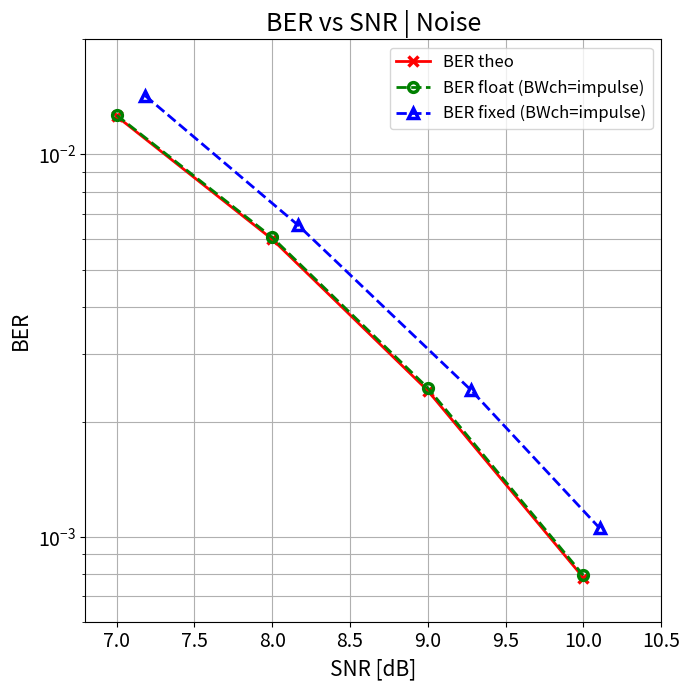
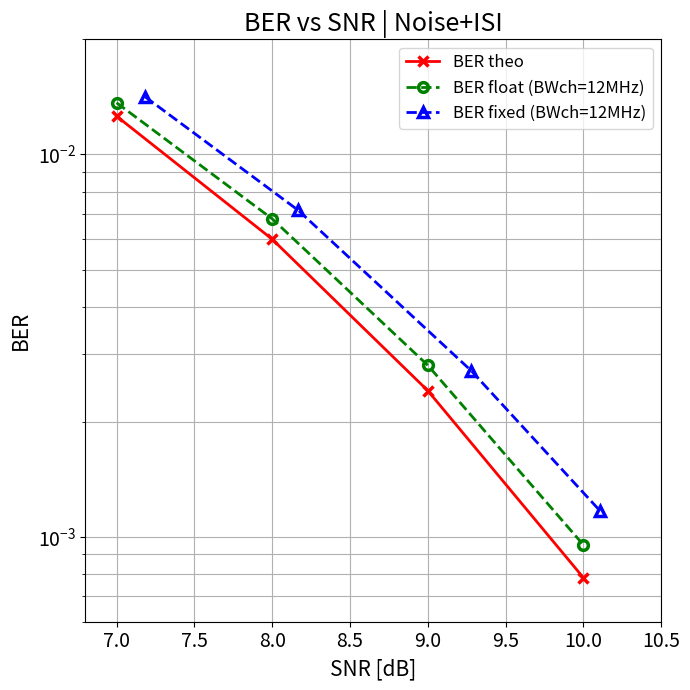
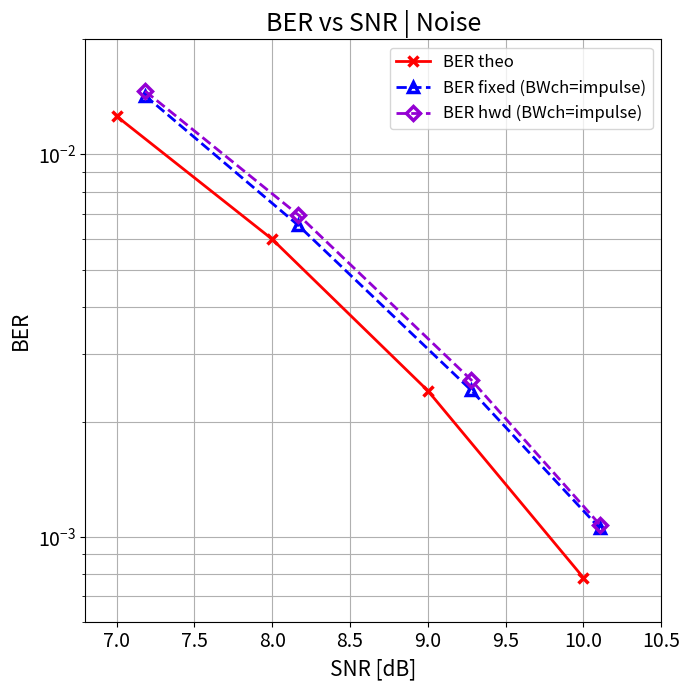
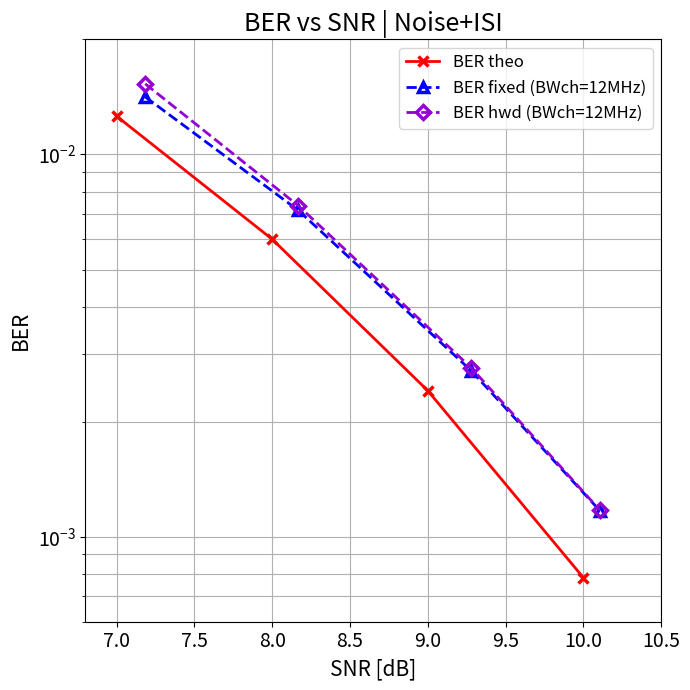
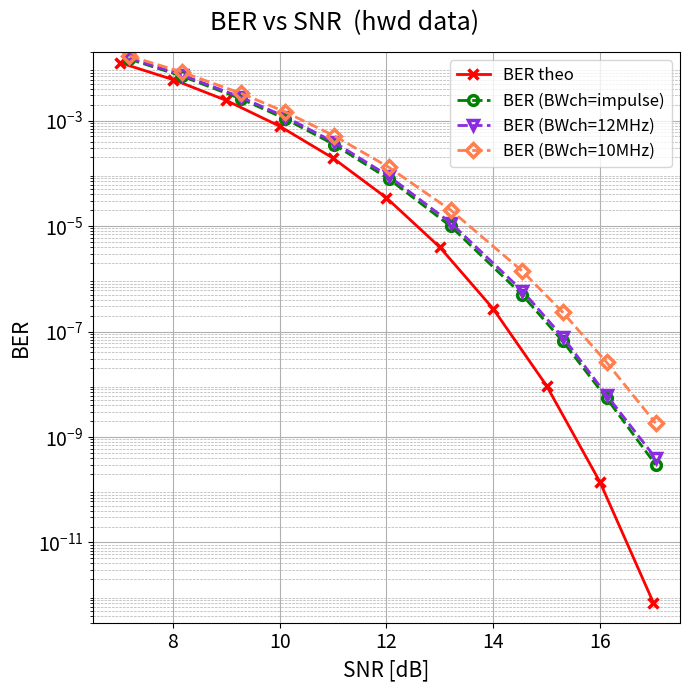

Write Python code to recreate these figures, in order.
import numpy as np
import matplotlib.pyplot as plt
from matplotlib.ticker import LogLocator
import os

### Los graficos a realizar son... 
# BER th + Ber float + Ber fix (con isis y sin) 
# BER th + Ber fix + Ber hwd (con isi y sin)


########################################################################################
########################################################################################

snr                       = np.array([   7.0  ,     8.0  ,      9.0  ,    10.0  ])
snr_hwd                   = np.array([   7.184,     8.168,      9.279,    10.107])

ber_the                   = np.array([1.259e-02, 6.004e-03, 2.413e-03, 7.827e-04])

#---------------------------------------------------------------------------------------

ber_I_noise_float         = np.array([1.279e-02, 6.107e-03, 2.402e-03, 8.011e-04]) # 1M of symbs
ber_Q_noise_float         = np.array([1.255e-02, 6.036e-03, 2.503e-03, 7.863e-04]) # 1M of symbs

ber_I_noise_fixed         = np.array([1.432e-02, 6.516e-03, 2.433e-03, 1.093e-03]) # 1M of symbs
ber_Q_noise_fixed         = np.array([1.417e-02, 6.534e-03, 2.404e-03, 1.011e-03]) # 1M of symbs

ber_I_noise_hwd           = np.array([1.454e-02, 6.888e-03, 2.543e-03, 1.061e-03]) # 5 min to take it
ber_Q_noise_hwd           = np.array([1.474e-02, 7.016e-03, 2.606e-03, 1.091e-03]) # 5 min to take it

#---------------------------------------------------------------------------------------


ber_I_noise_isi_float_12M = np.array([1.351e-02, 6.761e-03, 2.840e-03, 9.711e-04]) # 1M of symbs
ber_Q_noise_isi_float_12M = np.array([1.379e-02, 6.816e-03, 2.782e-03, 9.360e-04]) # 1M of symbs

ber_I_noise_isi_fixed_12M = np.array([1.422e-02, 7.271e-03, 2.695e-03, 1.216e-03]) # 1M of symbs
ber_Q_noise_isi_fixed_12M = np.array([1.407e-02, 7.015e-03, 2.747e-03, 1.125e-03]) # 1M of symbs

ber_I_noise_isi_hwd_12M   = np.array([1.518e-02, 7.273e-03, 2.730e-03, 1.155e-03]) # 5 min to take it
ber_Q_noise_isi_hwd_12M   = np.array([1.542e-02, 7.423e-03, 2.807e-03, 1.194e-03]) # 5 min to take it

#---------------------------------------------------------------------------------------

ber_I_noise_isi_hwd_10M   = np.array([1.666e-02, 8.224e-03, 3.226e-03, 1.428e-03]) # 5 min to take it
ber_Q_noise_isi_hwd_10M   = np.array([1.692e-02, 8.399e-03, 3.324e-03, 1.483e-03]) # 5 min to take it

########################################################################################
########################################################################################


snr_th_full                  = np.array([     7.0,       8.0,       9.0,      10.0,
                                             11.0,      12.0,      13.0,      14.0,
                                             15.0,      16.0,      17.0  
                                        ])

snr_hwd_full                 = np.array([   7.184,     8.168,     9.279,    10.107,
                                           11.022,    12.045,    13.205,    14.544,
                                           15.299,    16.127,    17.042  
                                        ])


ber_th_full                  = np.array([1.259e-02, 6.004e-03, 2.413e-03, 7.827e-04,
                                         1.940e-04, 3.430e-05, 3.969e-06, 2.695e-07, 
                                         9.361e-09, 1.399e-10, 7.236e-13
                                        ])

#---------------------------------------------------------------------------------------

ber_I_noise_hwd_full         = np.array([1.454e-02, 6.888e-03, 2.543e-03, 1.061e-03,
                                         3.447e-04, 7.748e-05, 1.004e-05, 5.478e-07,
                                         7.644e-08, 7.318e-09, 3.326e-10
                                        ]) # 10 min to take it
ber_Q_noise_hwd_full         = np.array([1.474e-02, 7.016e-03, 2.607e-03, 1.091e-03,
                                         3.550e-04, 7.877e-05, 9.684e-06, 4.407e-07,
                                         5.548e-08, 3.460e-09, 2.661e-10
                                        ]) # 10 min to take it

#---------------------------------------------------------------------------------------
    
ber_I_noise_isi_hwd_12M_full = np.array([1.518e-02, 7.273e-03, 2.730e-03, 1.155e-03,
                                         3.802e-04, 8.718e-05, 1.149e-05, 6.351e-07,
                                         8.908e-08, 7.584e-09, 3.326e-10
                                        ]) # 10 min to take it
ber_Q_noise_isi_hwd_12M_full = np.array([1.542e-02, 7.424e-03, 2.807e-03, 1.194e-03,
                                         3.945e-04, 8.989e-05, 1.146e-05, 5.506e-07,
                                         7.032e-08, 4.790e-09, 4.657e-10
                                        ]) # 10 min to take it

#---------------------------------------------------------------------------------------
    
ber_I_noise_isi_hwd_10M_full = np.array([1.666e-02, 8.223e-03, 3.227e-03, 1.428e-03,
                                         5.015e-04, 1.261e-04, 1.921e-05, 1.334e-06,
                                         2.237e-07, 2.362e-08, 1.264e-09
                                        ]) # 10 min to take it
ber_Q_noise_isi_hwd_10M_full = np.array([1.692e-02, 8.400e-03, 3.325e-03, 1.483e-03,
                                         5.269e-04, 1.345e-04, 2.087e-05, 1.474e-06,
                                         2.435e-07, 2.814e-08, 2.395e-09
                                        ]) # 10 min to take it
                                      

########################################################################################
########################################################################################
if not os.path.exists("plots/ber_comparison"):
    os.makedirs("plots/ber_comparison")

folder_save = "plots/ber_comparison"



# Plot
plt.figure(figsize=[7, 7])  
plt.title('BER vs SNR | Noise', fontsize=18)
plt.semilogy(snr, ber_the, 'r',marker='x', markersize=7, markeredgewidth=2.5, linewidth=2.0)
plt.semilogy(snr, (ber_I_noise_float+ber_Q_noise_float)/2, 'g--', marker='o', markerfacecolor='none',
             markersize=7, markeredgewidth=2.5, linewidth=2.0)
plt.semilogy(snr_hwd, (ber_I_noise_fixed+ber_Q_noise_fixed)/2, color='blue', linestyle='--',
             marker='^', markerfacecolor='none', markersize=7, markeredgewidth=2.5, linewidth=2.0)
#   plt.semilogy(snr_hwd, (ber_I_noise_hwd+ber_Q_noise_hwd)/2, color='darkviolet', linestyle='--',
#                marker='D', markerfacecolor='none', markersize=7, markeredgewidth=2.5, linewidth=2.0)
plt.xlabel('SNR [dB]', fontsize=15)
plt.ylabel('BER', fontsize=15)
plt.grid(True, which='both')
plt.xlim([6.8, 10.5])
plt.ylim([6e-4, 2e-2])
plt.xticks(fontsize=14)
plt.yticks(fontsize=14)
# plt.legend(['BER theo', 'BER float (BWch=impulse)', 'BER fixed (BWch=impulse)', 'BER hwd (BWch=impulse)'], fontsize=12)
plt.legend(['BER theo', 'BER float (BWch=impulse)', 'BER fixed (BWch=impulse)'], fontsize=12)
plt.tight_layout()
plt.savefig(os.path.join(folder_save, f"0_noise__float_fix.png"))
#plt.show()

# Plot
plt.figure(figsize=[7,7])
plt.title('BER vs SNR | Noise+ISI', fontsize=18)
plt.semilogy(snr, ber_the, 'r',marker='x', markersize=7, markeredgewidth=2.5, linewidth=2.0)
plt.semilogy(snr, (ber_I_noise_isi_float_12M+ber_Q_noise_isi_float_12M)/2, 'g--', marker='o', markerfacecolor='none',
             markersize=7, markeredgewidth=2.5, linewidth=2.0)
plt.semilogy(snr_hwd, (ber_I_noise_isi_fixed_12M+ber_Q_noise_isi_fixed_12M)/2, color='blue', linestyle='--',
             marker='^', markerfacecolor='none', markersize=7, markeredgewidth=2.5, linewidth=2.0)
#   plt.semilogy(snr_hwd, (ber_I_noise_isi_hwd_12M+ber_Q_noise_isi_hwd_12M)/2, color='darkviolet', linestyle='--',
#                marker='D', markerfacecolor='none', markersize=7, markeredgewidth=2.5, linewidth=2.0)
plt.xlabel('SNR [dB]', fontsize=15)
plt.ylabel('BER',fontsize=15)
plt.grid(True, which='both')
plt.xlim([6.8, 10.5])
plt.ylim([6e-4, 2e-2])
plt.xticks(fontsize=14)
plt.yticks(fontsize=14)
#plt.legend(['BER theo','BER float (BWch=12MHz)','BER fixed (ch BW: 12MHz)', 'BER hwd (BWch=12MHz)'], fontsize=12)
plt.legend(['BER theo','BER float (BWch=12MHz)','BER fixed (BWch=12MHz)'], fontsize=12)
plt.tight_layout()
plt.savefig(os.path.join(folder_save, f"1_noise_isi__float_fix.png"))
#plt.show()


# Plot
plt.figure(figsize=[7, 7])  
plt.title('BER vs SNR | Noise', fontsize=18)
plt.semilogy(snr, ber_the, 'r',marker='x', markersize=7, markeredgewidth=2.5, linewidth=2.0)
#plt.semilogy(snr, (ber_I_noise_float+ber_Q_noise_float)/2, 'g--', marker='o', markerfacecolor='none',
#             markersize=7, markeredgewidth=2.5, linewidth=2.0)
plt.semilogy(snr_hwd, (ber_I_noise_fixed+ber_Q_noise_fixed)/2, color='blue', linestyle='--', marker='^', markerfacecolor='none',
             markersize=7, markeredgewidth=2.5, linewidth=2.0)
plt.semilogy(snr_hwd, (ber_I_noise_hwd+ber_Q_noise_hwd)/2, color='darkviolet', linestyle='--', marker='D', markerfacecolor='none',
             markersize=7, markeredgewidth=2.5, linewidth=2.0)
plt.xlabel('SNR [dB]', fontsize=15)
plt.ylabel('BER', fontsize=15)
plt.grid(True, which='both')
plt.xlim([6.8, 10.5])
plt.ylim([6e-4, 2e-2])
plt.xticks(fontsize=14)
plt.yticks(fontsize=14)
# plt.legend(['BER theo', 'BER float (BWch=impulse)', 'BER fixed (BWch=impulse)', 'BER hwd (BWch=impulse)'], fontsize=12)
plt.legend(['BER theo', 'BER fixed (BWch=impulse)', 'BER hwd (BWch=impulse)'], fontsize=12)
plt.tight_layout()
plt.savefig(os.path.join(folder_save, f"2_noise__fix_hwd.png"))
#plt.show()

# Plot
plt.figure(figsize=[7,7])
plt.title('BER vs SNR | Noise+ISI', fontsize=18)
plt.semilogy(snr, ber_the, 'r',marker='x', markersize=7, markeredgewidth=2.5, linewidth=2.0)
#   plt.semilogy(snr, (ber_I_noise_isi_float_12M+ber_Q_noise_isi_float_12M)/2, 'g--', marker='o', markerfacecolor='none',
#                markersize=7,markeredgewidth=2.5, linewidth=2.0)
plt.semilogy(snr_hwd, (ber_I_noise_isi_fixed_12M+ber_Q_noise_isi_fixed_12M)/2, color='blue', linestyle='--', marker='^', markerfacecolor='none',
             markersize=7, markeredgewidth=2.5, linewidth=2.0)
plt.semilogy(snr_hwd, (ber_I_noise_isi_hwd_12M+ber_Q_noise_isi_hwd_12M)/2, color='darkviolet', linestyle='--', marker='D', markerfacecolor='none',
             markersize=7, markeredgewidth=2.5, linewidth=2.0)
plt.xlabel('SNR [dB]', fontsize=15)
plt.ylabel('BER',fontsize=15)
plt.grid(True, which='both')
plt.xlim([6.8, 10.5])
plt.ylim([6e-4, 2e-2])
plt.xticks(fontsize=14)
plt.yticks(fontsize=14)
#plt.legend(['BER theo','BER float (BWch=12MHz)','BER fixed (ch BW: 12MHz)', 'BER hwd (BWch=12MHz)'], fontsize=12)
plt.legend(['BER theo', 'BER fixed (BWch=12MHz)', 'BER hwd (BWch=12MHz)'], fontsize=12)
plt.tight_layout()
plt.savefig(os.path.join(folder_save, f"2_noise_isi__fix_hwd.png"))
#plt.show()


#   # Plot
#   plt.figure(figsize=[7,7])
#   plt.title('BER vs SNR | Noise+ISI', fontsize=18)
#   plt.semilogy(snr, ber_the, 'r',marker='x', markersize=7, markeredgewidth=2.5, linewidth=2.0)
#   plt.semilogy(snr, (ber_I_noise_isi_float_12M+ber_Q_noise_isi_float_12M)/2,
#                'g--', marker='o', markerfacecolor='none', markersize=7,markeredgewidth=2.5, linewidth=2.0)
#   plt.semilogy(snr_hwd, (ber_I_noise_isi_fixed_12M+ber_Q_noise_isi_fixed_12M)/2,
#                color='blue', linestyle='--', marker='^', markerfacecolor='none', markersize=7, markeredgewidth=2.5, linewidth=2.0)
#   plt.semilogy(snr_hwd, (ber_I_noise_isi_hwd_12M+ber_Q_noise_isi_hwd_12M)/2, 
#                color='darkviolet', linestyle='--', marker='D', markerfacecolor='none', markersize=7, markeredgewidth=2.5, linewidth=2.0)
#   plt.xlabel('SNR [dB]', fontsize=15)
#   plt.ylabel('BER',fontsize=15)
#   plt.grid(True, which='both')
#   plt.xlim([6.8, 10.5])
#   plt.ylim([6e-4, 2e-2])
#   plt.xticks(fontsize=14)
#   plt.yticks(fontsize=14)
#   plt.legend(['BER theo','BER float (BWch=12MHz)','BER fixed (ch BW: 12MHz)', 'BER hwd (BWch=12MHz)'], fontsize=12)
#   plt.tight_layout()
#   #plt.show()
            

# Plot
plt.figure(figsize=[7, 7])  
plt.suptitle('BER vs SNR  (hwd data)', fontsize=18)
plt.semilogy(snr_th_full, ber_th_full, color='red', marker='x', markersize=7, markeredgewidth=2.5, linewidth=2.0)
plt.semilogy(snr_hwd_full, (ber_I_noise_hwd_full+ber_Q_noise_hwd_full)/2, color='green', linestyle='--', marker='o',
             markerfacecolor='none', markersize=7, markeredgewidth=2.5, linewidth=2.0)
plt.semilogy(snr_hwd_full, (ber_I_noise_isi_hwd_12M_full+ber_Q_noise_isi_hwd_12M_full)/2, color='blueviolet', linestyle='--', marker='v',
             markerfacecolor='none', markersize=7, markeredgewidth=2.5, linewidth=2.0)
plt.semilogy(snr_hwd_full, (ber_I_noise_isi_hwd_10M_full+ber_Q_noise_isi_hwd_10M_full)/2, color='coral', linestyle='--', marker='D',
             markerfacecolor='none', markersize=7, markeredgewidth=2.5, linewidth=2.0)
plt.xlabel('SNR [dB]', fontsize=15)
plt.ylabel('BER', fontsize=15)
plt.xlim([6.5, 17.5])
plt.ylim([3e-13, 2e-2])
plt.xticks(fontsize=14)
plt.yticks(fontsize=14)
ax = plt.gca()
ax.yaxis.set_minor_locator(LogLocator(base=10.0, subs=np.arange(2, 10)*0.1, numticks=100))
ax.grid(True, which='major', linestyle='-', linewidth=0.8)
ax.grid(True, which='minor', linestyle='--', linewidth=0.5)
plt.legend(['BER theo', 'BER (BWch=impulse)', 'BER (BWch=12MHz)', 'BER (BWch=10MHz)'], fontsize=12)
plt.tight_layout()
plt.savefig(os.path.join(folder_save, f"4_noise_isi__hwd__long.png"))



